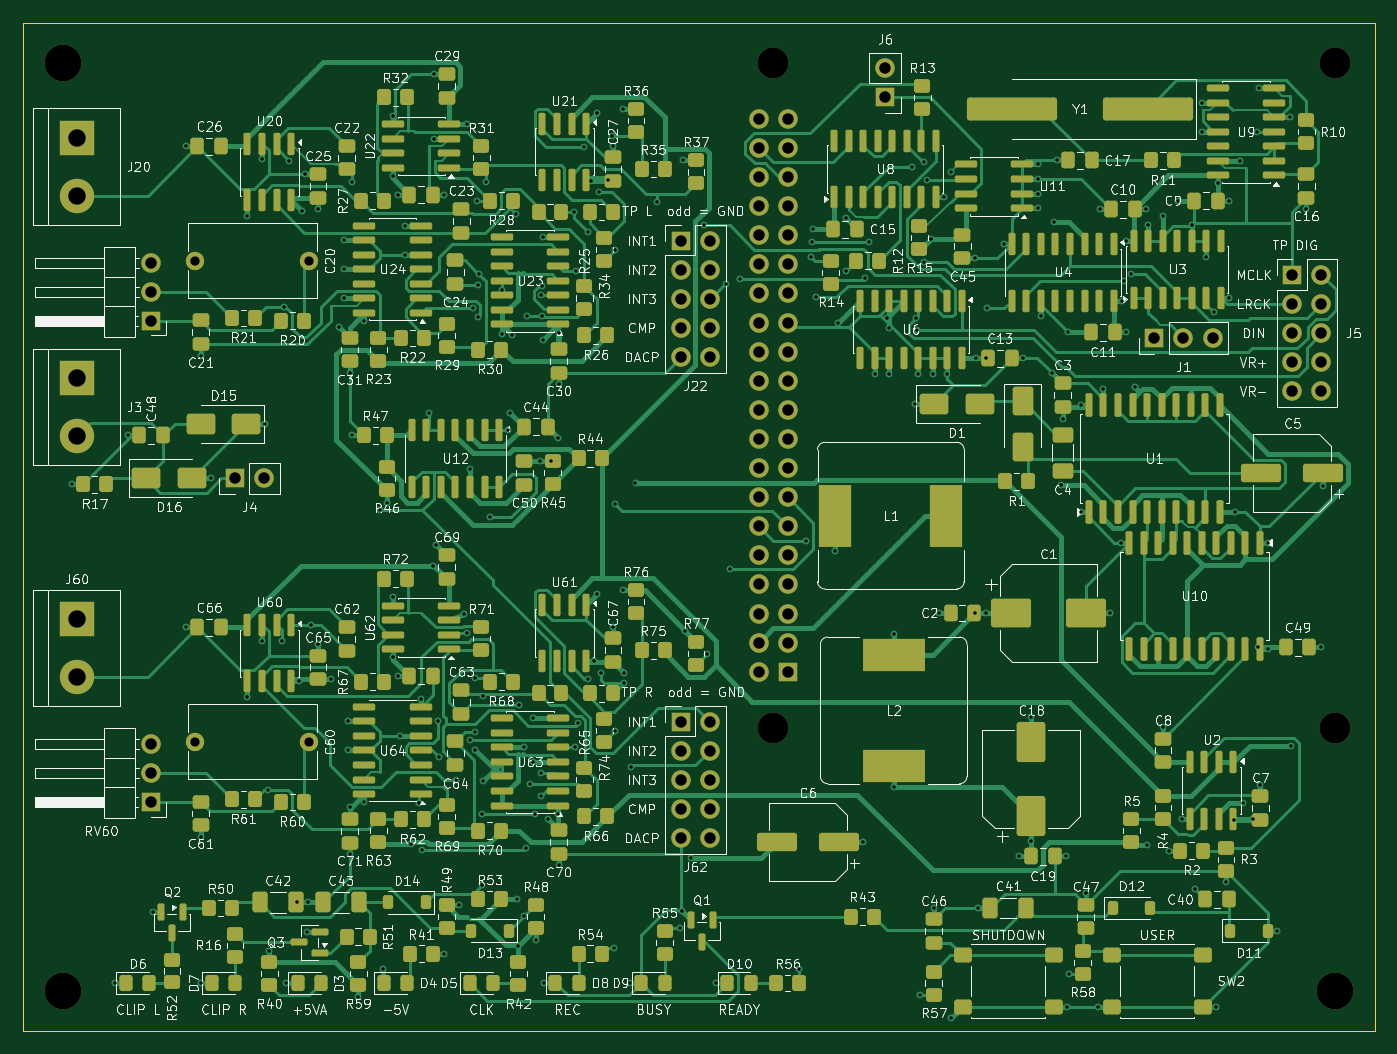
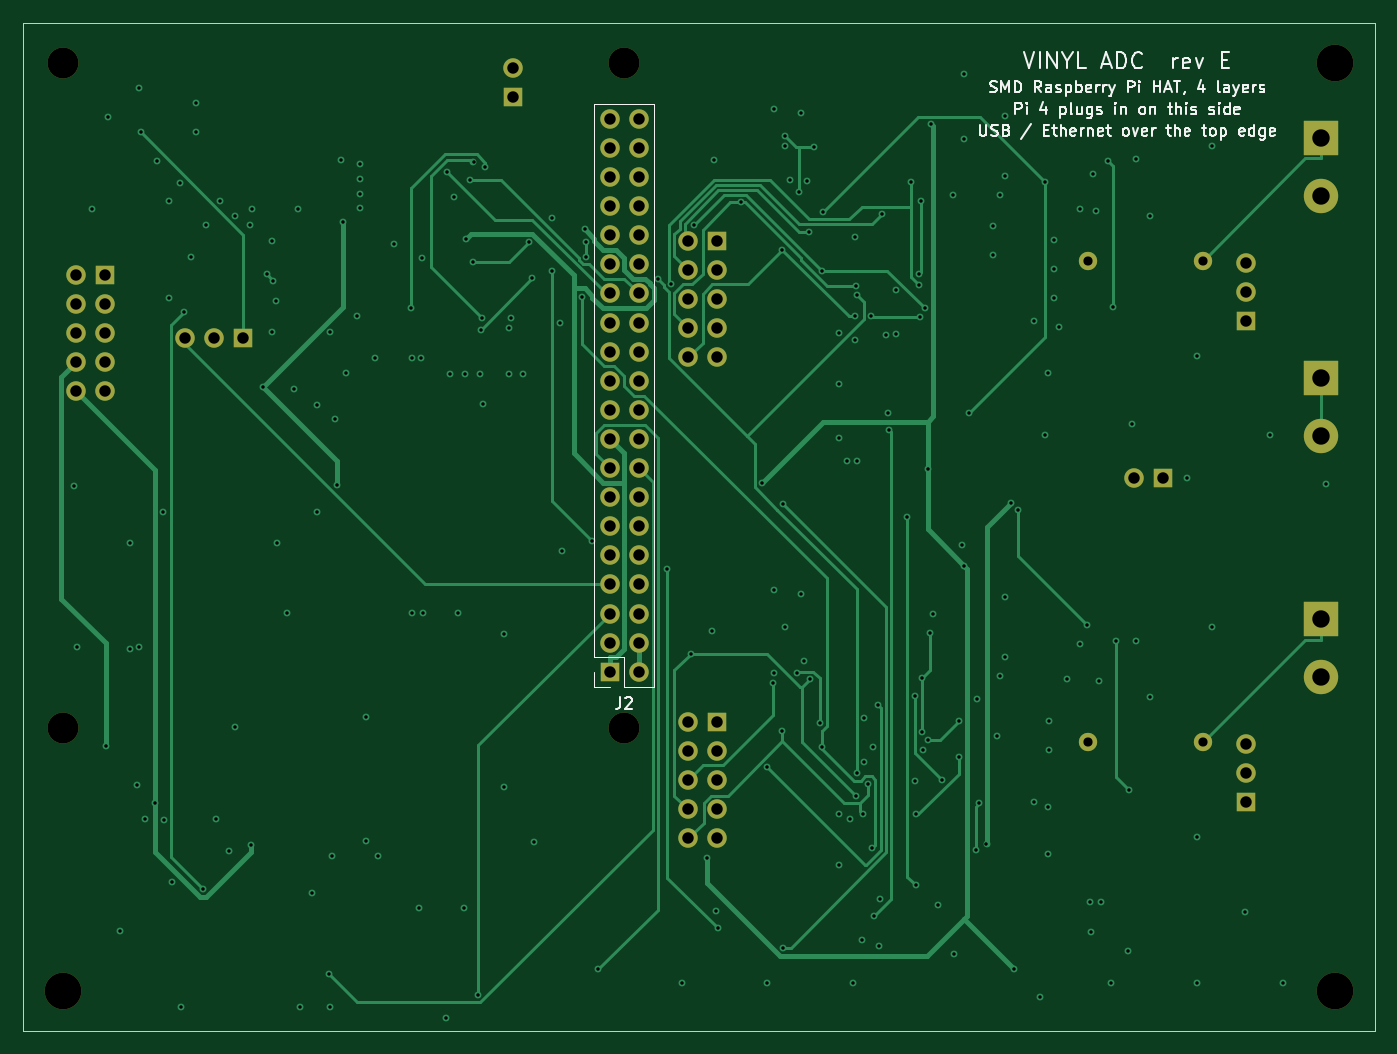
Circuit board: 9 layer files. Board 118.0 x 88.0 mm.
- bottom_copper: vinyl_adc_rev_e-B_Cu.gbl (24036 bytes)
- bottom_mask: vinyl_adc_rev_e-B_Mask.gbs (3212 bytes)
- bottom_silk: vinyl_adc_rev_e-B_Silkscreen.gbo (37002 bytes)
- outline: vinyl_adc_rev_e-Edge_Cuts.gm1 (609 bytes)
- top_copper: vinyl_adc_rev_e-F_Cu.gtl (100039 bytes)
- top_mask: vinyl_adc_rev_e-F_Mask.gts (20717 bytes)
- top_silk: vinyl_adc_rev_e-F_Silkscreen.gto (358897 bytes)
- drill: vinyl_adc_rev_e-NPTH.drl (474 bytes)
- drill: vinyl_adc_rev_e-PTH.drl (5866 bytes)

=== bottom_copper: vinyl_adc_rev_e-B_Cu.gbl (24036 bytes, source omitted) ===
=== bottom_mask: vinyl_adc_rev_e-B_Mask.gbs ===
G04 #@! TF.GenerationSoftware,KiCad,Pcbnew,10.0.6*
G04 #@! TF.CreationDate,2026-09-25T00:46:26+02:00*
G04 #@! TF.ProjectId,vinyl_adc_rev_e,76696e79-6c5f-4616-9463-5f7265765f65,rev?*
G04 #@! TF.SameCoordinates,Original*
G04 #@! TF.FileFunction,Soldermask,Bot*
G04 #@! TF.FilePolarity,Negative*
%FSLAX46Y46*%
G04 Gerber Fmt 4.6, Leading zero omitted, Abs format (unit mm)*
G04 Created by KiCad (PCBNEW 10.0.6) date 2026-09-25 00:46:26*
%MOMM*%
%LPD*%
G01*
G04 APERTURE LIST*
%ADD10C,3.200000*%
%ADD11R,1.700000X1.700000*%
%ADD12C,1.700000*%
%ADD13R,3.000000X3.000000*%
%ADD14C,3.000000*%
%ADD15C,2.700000*%
%ADD16C,1.600000*%
G04 APERTURE END LIST*
D10*
X114500000Y-84500000D03*
X3500000Y-3500000D03*
D11*
X110800000Y-22000000D03*
D12*
X113340000Y-22000000D03*
X110800000Y-24540000D03*
X113340000Y-24540000D03*
X110800000Y-27080000D03*
X113340000Y-27080000D03*
X110800000Y-29620000D03*
X113340000Y-29620000D03*
X110800000Y-32160000D03*
X113340000Y-32160000D03*
D11*
X75250000Y-6500000D03*
D12*
X75250000Y-3960000D03*
D13*
X4700000Y-52000000D03*
D14*
X4700000Y-57080000D03*
D10*
X3500000Y-84500000D03*
D15*
X65500000Y-61500000D03*
D11*
X11200000Y-68000000D03*
D12*
X11200000Y-65460000D03*
X11200000Y-62920000D03*
D13*
X4700000Y-10000000D03*
D14*
X4700000Y-15080000D03*
D11*
X18500000Y-39750000D03*
D12*
X21040000Y-39750000D03*
D13*
X4700000Y-31000000D03*
D14*
X4700000Y-36080000D03*
D11*
X98750000Y-27500000D03*
D12*
X101290000Y-27500000D03*
X103830000Y-27500000D03*
D15*
X65500000Y-3500000D03*
D16*
X15000000Y-20750000D03*
X25000000Y-20750000D03*
D15*
X114500000Y-3500000D03*
D11*
X57400000Y-61000000D03*
D12*
X59940000Y-61000000D03*
X57400000Y-63540000D03*
X59940000Y-63540000D03*
X57400000Y-66080000D03*
X59940000Y-66080000D03*
X57400000Y-68620000D03*
X59940000Y-68620000D03*
X57400000Y-71160000D03*
X59940000Y-71160000D03*
D11*
X57400000Y-19000000D03*
D12*
X59940000Y-19000000D03*
X57400000Y-21540000D03*
X59940000Y-21540000D03*
X57400000Y-24080000D03*
X59940000Y-24080000D03*
X57400000Y-26620000D03*
X59940000Y-26620000D03*
X57400000Y-29160000D03*
X59940000Y-29160000D03*
D15*
X114500000Y-61500000D03*
D16*
X15000000Y-62750000D03*
X25000000Y-62750000D03*
D11*
X11200000Y-26000000D03*
D12*
X11200000Y-23460000D03*
X11200000Y-20920000D03*
D11*
X66770000Y-56630000D03*
D12*
X64230000Y-56630000D03*
X66770000Y-54090000D03*
X64230000Y-54090000D03*
X66770000Y-51550000D03*
X64230000Y-51550000D03*
X66770000Y-49010000D03*
X64230000Y-49010000D03*
X66770000Y-46470000D03*
X64230000Y-46470000D03*
X66770000Y-43930000D03*
X64230000Y-43930000D03*
X66770000Y-41390000D03*
X64230000Y-41390000D03*
X66770000Y-38850000D03*
X64230000Y-38850000D03*
X66770000Y-36310000D03*
X64230000Y-36310000D03*
X66770000Y-33770000D03*
X64230000Y-33770000D03*
X66770000Y-31230000D03*
X64230000Y-31230000D03*
X66770000Y-28690000D03*
X64230000Y-28690000D03*
X66770000Y-26150000D03*
X64230000Y-26150000D03*
X66770000Y-23610000D03*
X64230000Y-23610000D03*
X66770000Y-21070000D03*
X64230000Y-21070000D03*
X66770000Y-18530000D03*
X64230000Y-18530000D03*
X66770000Y-15990000D03*
X64230000Y-15990000D03*
X66770000Y-13450000D03*
X64230000Y-13450000D03*
X66770000Y-10910000D03*
X64230000Y-10910000D03*
X66770000Y-8370000D03*
X64230000Y-8370000D03*
M02*

=== bottom_silk: vinyl_adc_rev_e-B_Silkscreen.gbo (37002 bytes, source omitted) ===
=== outline: vinyl_adc_rev_e-Edge_Cuts.gm1 ===
G04 #@! TF.GenerationSoftware,KiCad,Pcbnew,10.0.6*
G04 #@! TF.CreationDate,2026-09-25T00:46:26+02:00*
G04 #@! TF.ProjectId,vinyl_adc_rev_e,76696e79-6c5f-4616-9463-5f7265765f65,rev?*
G04 #@! TF.SameCoordinates,Original*
G04 #@! TF.FileFunction,Profile,NP*
%FSLAX46Y46*%
G04 Gerber Fmt 4.6, Leading zero omitted, Abs format (unit mm)*
G04 Created by KiCad (PCBNEW 10.0.6) date 2026-09-25 00:46:26*
%MOMM*%
%LPD*%
G01*
G04 APERTURE LIST*
G04 #@! TA.AperFunction,Profile*
%ADD10C,0.100000*%
G04 #@! TD*
G04 APERTURE END LIST*
D10*
X0Y0D02*
X118000000Y0D01*
X118000000Y-88000000D01*
X0Y-88000000D01*
X0Y0D01*
M02*

=== top_copper: vinyl_adc_rev_e-F_Cu.gtl (100039 bytes, source omitted) ===
=== top_mask: vinyl_adc_rev_e-F_Mask.gts (20717 bytes, source omitted) ===
=== top_silk: vinyl_adc_rev_e-F_Silkscreen.gto (358897 bytes, source omitted) ===
=== drill: vinyl_adc_rev_e-NPTH.drl ===
M48
; DRILL file KiCad 10.0.6 date 2026-09-25T00:46:26
; FORMAT={-:-/ absolute / metric / decimal}
; #@! TF.CreationDate,2026-09-25T00:46:26+02:00
; #@! TF.GenerationSoftware,Kicad,Pcbnew,10.0.6
; #@! TF.FileFunction,NonPlated,1,4,NPTH
FMAT,2
METRIC
; #@! TA.AperFunction,NonPlated,NPTH,ComponentDrill
T1C2.700
; #@! TA.AperFunction,NonPlated,NPTH,ComponentDrill
T2C3.200
%
G90
G05
T1
X65.5Y-3.5
X65.5Y-61.5
X114.5Y-3.5
X114.5Y-61.5
T2
X3.5Y-3.5
X3.5Y-84.5
X114.5Y-84.5
M30

=== drill: vinyl_adc_rev_e-PTH.drl (5866 bytes, source omitted) ===
